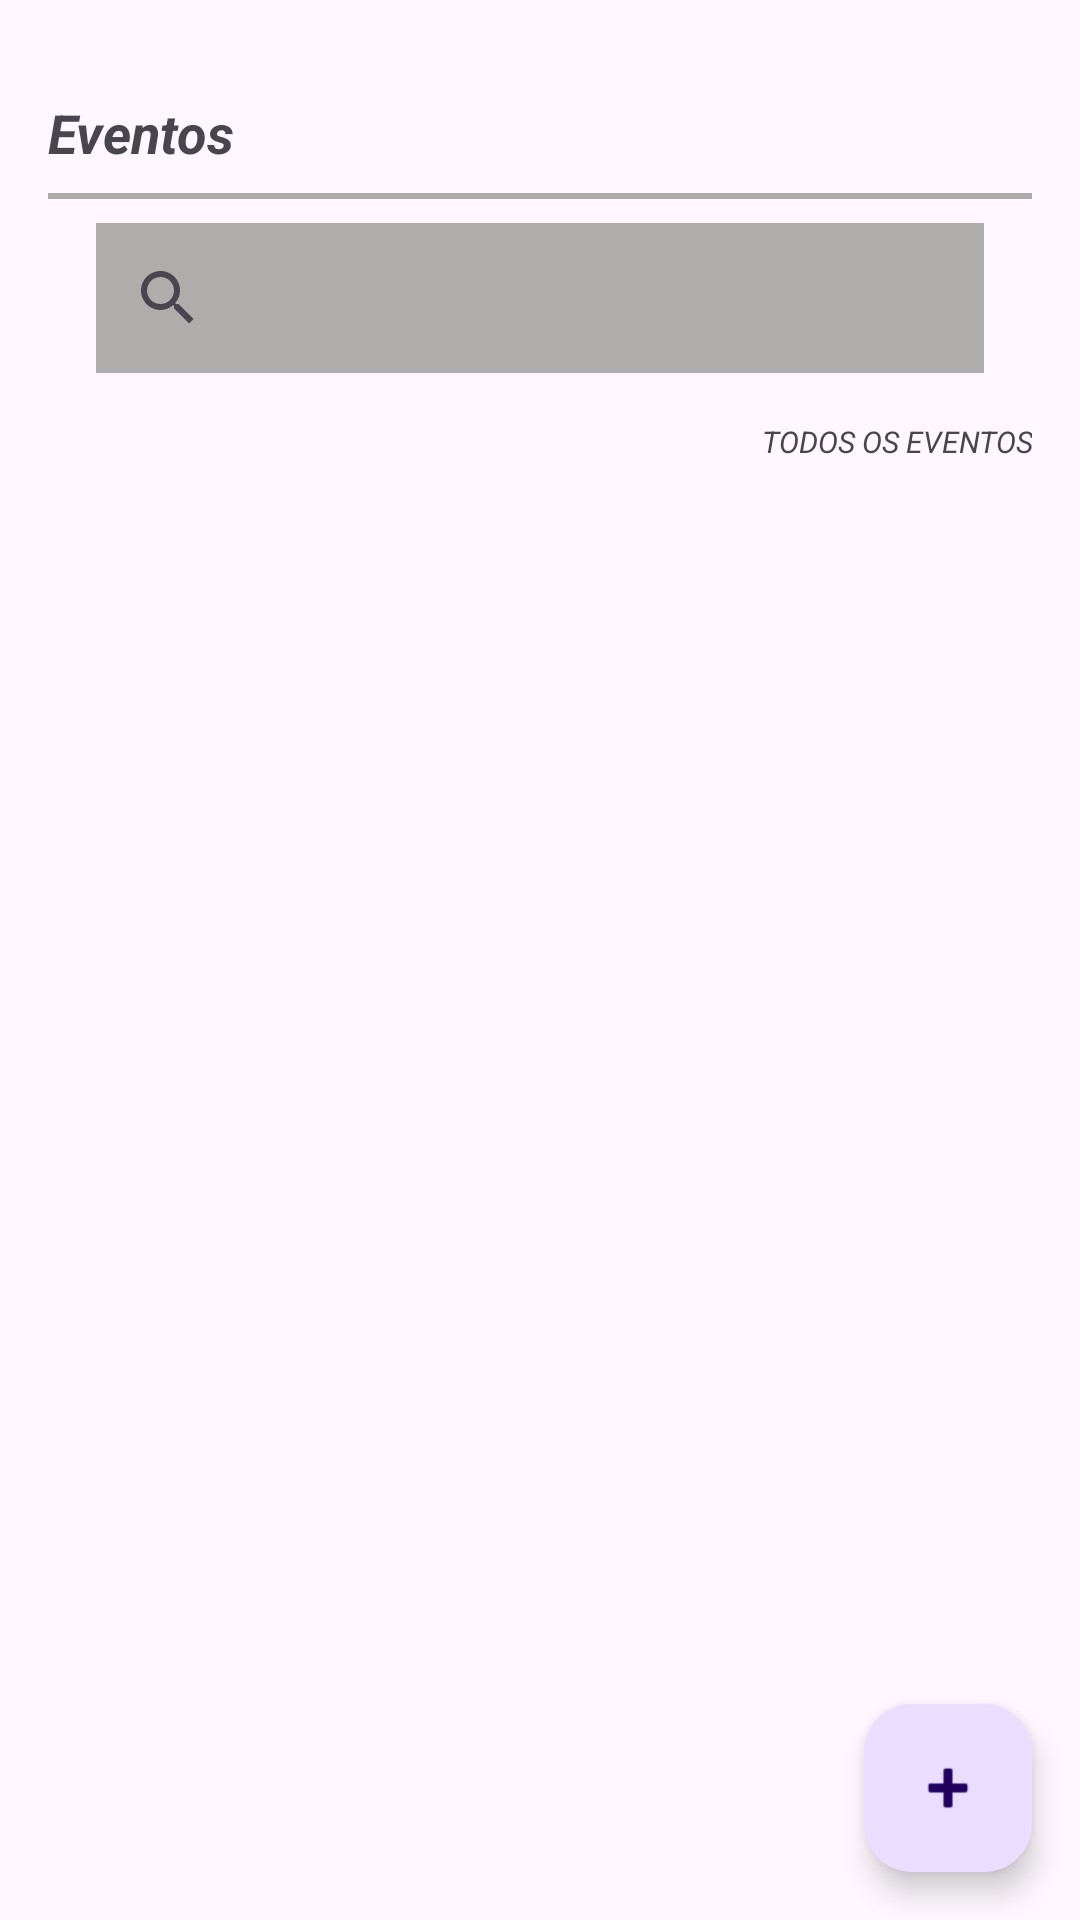

Write the Android layout XML for this screen, with the resource values it uses.
<!-- AndroidManifest.xml: application theme Theme.RegistroDeEventosRoom -->
<!-- res/layout/activity_main.xml -->
<?xml version="1.0" encoding="utf-8"?>
<androidx.constraintlayout.widget.ConstraintLayout
    xmlns:android="http://schemas.android.com/apk/res/android"
    xmlns:app="http://schemas.android.com/apk/res-auto"
    xmlns:tools="http://schemas.android.com/tools"
    android:id="@+id/main"
    android:layout_width="match_parent"
    android:layout_height="match_parent"
    tools:context=".presentation.view.MainActivity">

    <TextView
        android:id="@+id/textView2"
        android:layout_width="0dp"
        android:layout_height="wrap_content"
        android:layout_marginStart="16dp"
        android:layout_marginTop="32dp"
        android:layout_marginEnd="16dp"
        android:text="Eventos"
        app:layout_constraintEnd_toEndOf="parent"
        app:layout_constraintStart_toStartOf="parent"
        android:textSize="18sp"
        android:textStyle="bold|italic"
        app:layout_constraintTop_toTopOf="parent" />

    <View
        android:id="@+id/divisor"
        android:layout_width="match_parent"
        android:layout_height="2dp"
        android:layout_marginStart="16dp"
        android:layout_marginTop="8dp"
        android:layout_marginEnd="16dp"
        android:background="@color/cinza"
        app:layout_constraintEnd_toEndOf="parent"
        app:layout_constraintStart_toStartOf="parent"
        app:layout_constraintTop_toBottomOf="@+id/textView2"
        tools:ignore="MissingConstraints" />

    <androidx.appcompat.widget.SearchView
        android:id="@+id/searchViewPesquisa"
        android:layout_width="0dp"
        android:layout_height="50dp"
        android:layout_marginStart="32dp"
        android:layout_marginTop="8dp"
        android:layout_marginEnd="32dp"
        android:background="@color/cinza"
        app:layout_constraintEnd_toEndOf="parent"
        app:layout_constraintStart_toStartOf="parent"
        app:layout_constraintTop_toBottomOf="@+id/divisor" />

    <TextView
        android:id="@+id/textView3"
        android:layout_width="match_parent"
        android:layout_height="wrap_content"
        android:layout_marginTop="16dp"
        android:layout_marginEnd="16dp"
        android:text="TODOS OS EVENTOS"
        android:textAlignment="textEnd"
        android:textSize="10sp"
        android:textStyle="italic"
        app:layout_constraintEnd_toEndOf="parent"
        app:layout_constraintTop_toBottomOf="@+id/searchViewPesquisa" />

    <androidx.recyclerview.widget.RecyclerView
        android:id="@+id/rvEventos"
        android:layout_width="0dp"
        android:layout_height="0dp"
        android:layout_marginStart="16dp"
        android:layout_marginTop="8dp"
        android:layout_marginEnd="16dp"
        tools:listitem="@layout/item_evento"
        app:layout_constraintBottom_toBottomOf="parent"
        app:layout_constraintEnd_toEndOf="parent"
        app:layout_constraintStart_toStartOf="parent"
        app:layout_constraintTop_toBottomOf="@+id/textView3" />

    <com.google.android.material.floatingactionbutton.FloatingActionButton
        android:id="@+id/floatingActionButtonCadastro"
        android:layout_width="wrap_content"
        android:layout_height="wrap_content"
        android:layout_marginEnd="16dp"
        android:layout_marginBottom="16dp"
        android:clickable="true"
        app:layout_constraintBottom_toBottomOf="parent"
        app:layout_constraintEnd_toEndOf="parent"
        app:srcCompat="@android:drawable/ic_input_add" />


</androidx.constraintlayout.widget.ConstraintLayout>
<!-- res/layout/item_evento.xml (included above) -->
<?xml version="1.0" encoding="utf-8"?>
<androidx.cardview.widget.CardView
    xmlns:android="http://schemas.android.com/apk/res/android"
    xmlns:app="http://schemas.android.com/apk/res-auto"
    android:layout_width="match_parent"
    android:layout_height="wrap_content"
    android:layout_marginStart="8dp"
    android:layout_marginEnd="8dp"
    android:layout_marginBottom="16dp"
    app:cardCornerRadius="12dp"
    app:cardElevation="4dp"
    android:id="@+id/cardItemEvento"
    >

    <LinearLayout
        android:layout_width="match_parent"
        android:layout_height="wrap_content"
        android:orientation="vertical"
        android:padding="16dp">

        <TextView
            android:id="@+id/tvTitulo"
            android:layout_width="match_parent"
            android:layout_height="wrap_content"
            android:text="Título do Registro"
            android:textColor="@android:color/black"
            android:textSize="18sp"
            android:textStyle="bold" />

        <TextView
            android:id="@+id/tvDescricao"
            android:layout_width="match_parent"
            android:layout_height="wrap_content"
            android:layout_marginTop="8dp"
            android:text="Aqui vai a descrição detalhada do que foi registrado no aplicativo."
            android:textColor="@android:color/darker_gray"
            android:textSize="14sp" />

        <TextView
            android:id="@+id/tvData"
            android:layout_width="match_parent"
            android:layout_height="wrap_content"
            android:layout_marginTop="12dp"
            android:text="20/04/2026"
            android:textAlignment="viewEnd"
            android:textSize="12sp"
            android:textStyle="italic" />

      <LinearLayout
          android:layout_width="match_parent"
          android:layout_height="wrap_content"
          android:orientation="horizontal">

          <ImageButton
              android:id="@+id/imageButtonDelete"
              android:layout_width="40dp"
              android:layout_height="40dp"
              android:src="@drawable/ic_delete"
              android:layout_marginStart="16dp"
              />

          <ImageButton
              android:id="@+id/imageButtonUpdate"
              android:layout_width="40dp"
              android:layout_height="40dp"
              android:src="@drawable/ic_edit"
              android:layout_marginStart="8dp"
              />

      </LinearLayout>


    </LinearLayout>

</androidx.cardview.widget.CardView>
<!-- resources referenced by this layout -->
<resources>
  <color name="cinza">#AFACAC</color>
  <style name="Theme.RegistroDeEventosRoom" parent="Base.Theme.RegistroDeEventosRoom" />
  <style name="Base.Theme.RegistroDeEventosRoom" parent="Theme.Material3.DayNight.NoActionBar">
          
          
      </style>
</resources>
